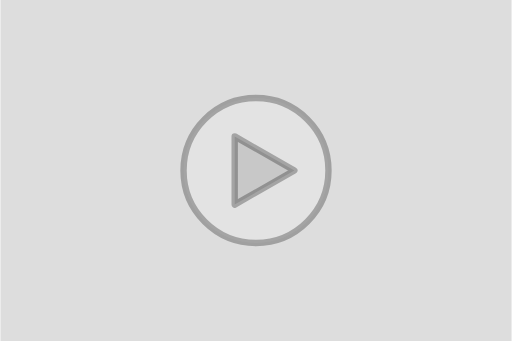
t = 0.00 s
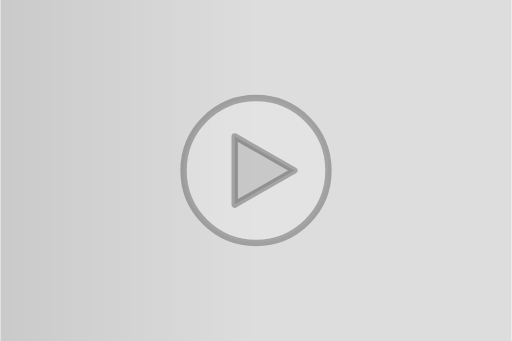
t = 0.30 s
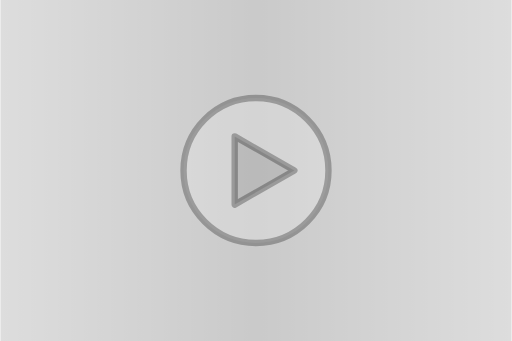
t = 0.60 s
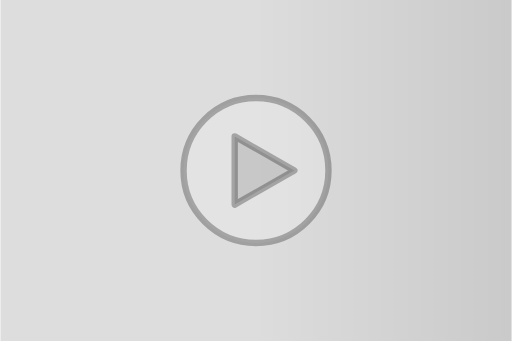
t = 0.90 s

The animated SVG that drew these frames (rendered in a browser with its animation timeline set to each time). Animation: 2 SMIL elements (animate=2); one cycle of 1.20 s, repeats indefinitely.

<svg xmlns="http://www.w3.org/2000/svg" width="240" height="160" viewBox="0 0 240 160">
    <defs>
        <linearGradient id="shimmer" x1="0" y1="0" x2="1" y2="0">
            <stop offset="0%" stop-color="#000" stop-opacity="0.08"/>
            <stop offset="50%" stop-color="#000" stop-opacity="0.16"/>
            <stop offset="100%" stop-color="#000" stop-opacity="0.08"/>
            <animate attributeName="x1" values="-1;1" dur="1.2s" repeatCount="indefinite"/>
            <animate attributeName="x2" values="0;2" dur="1.2s" repeatCount="indefinite"/>
        </linearGradient>
        <clipPath id="r">
            <rect x="0" y="0" width="240" height="160"/>
        </clipPath>
    </defs>

    <!-- 배경 -->
    <g clip-path="url(#r)">
        <rect width="240" height="160" fill="rgba(0,0,0,0.06)"/>
        <rect width="240" height="160" fill="url(#shimmer)"/>
    </g>

    <!-- 가운데 '영상(재생)' 아이콘 -->
    <g fill="none" stroke="rgba(0,0,0,0.28)" stroke-width="3" stroke-linecap="round" stroke-linejoin="round">
        <circle cx="120" cy="80" r="34" fill="rgba(255,255,255,0.18)"/>
        <path d="M110 64l28 16-28 16z" fill="rgba(0,0,0,0.12)"/>
    </g>
</svg>
